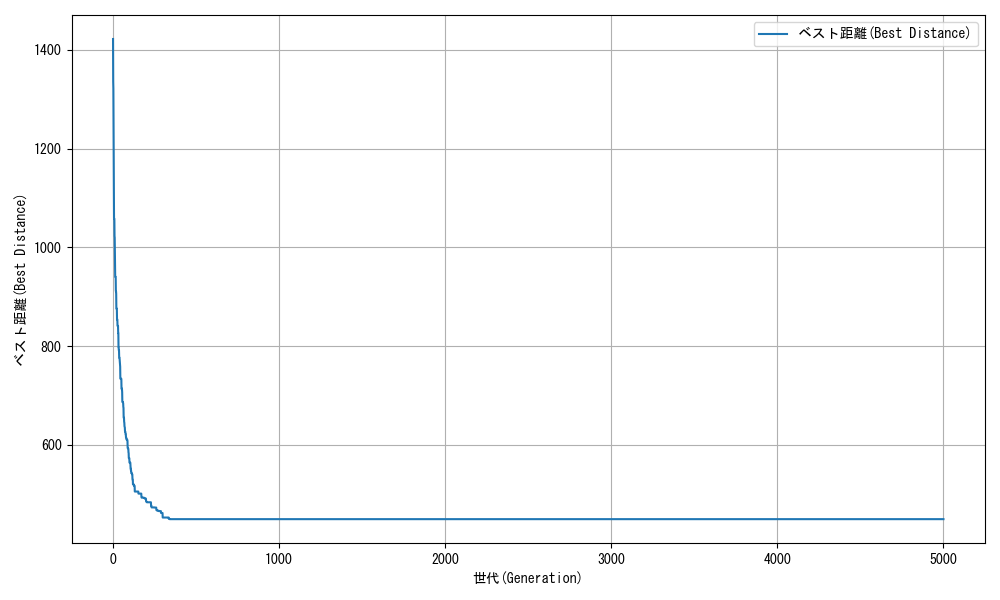

Source data for this figure (header and first rows):
generation, best_distance
1, 1422
2, 1336
3, 1322
4, 1243
5, 1159
6, 1121
7, 1060
8, 1058
9, 1058
10, 1023
11, 1020
12, 988.3
13, 940.4
14, 940.4
15, 940.4
16, 940.4
17, 940.4
18, 911.1
19, 911.1
20, 906
21, 875.9
22, 875.9
23, 875.9
24, 875.9
25, 853.8
26, 853.8
27, 853.8
28, 840.9
29, 840.9
30, 840.9
31, 840.9
32, 826
33, 826
34, 797.3
35, 797.3
36, 791.2
37, 791.2
38, 776.5
39, 776.5
40, 776.5
41, 771.9
42, 769
43, 764.7
44, 758
45, 733.8
46, 733.8
47, 733.8
48, 733.8
49, 733.8
50, 733.8
51, 733.4
52, 714.3
53, 714.3
54, 711.8
55, 711.8
56, 706.4
57, 686.7
58, 686.7
59, 686.7
60, 686.7
... 4,940 more rows
